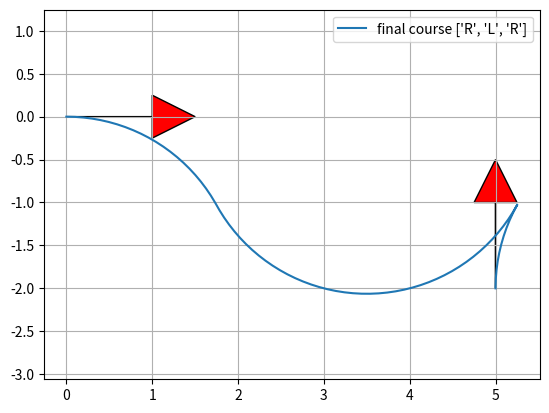

This chart was generated by the following Python code:
"""

Reeds Shepp path planner sample code

author Atsushi Sakai(@Atsushi_twi)

"""
import math

import matplotlib.pyplot as plt
import numpy as np

show_animation = True





class Path:

    def __init__(self):
        self.lengths = []
        self.ctypes = []
        self.L = 0.0
        self.x = []
        self.y = []
        self.yaw = []
        self.directions = []


class ReedsSheppPathPlanning():

    def plot_arrow(self, x, y, yaw, length=1.0, width=0.5, fc="r", ec="k"):
        """
        Plot arrow
        """

        if not isinstance(x, float):
            for (ix, iy, iyaw) in zip(x, y, yaw):
                self.plot_arrow(ix, iy, iyaw)
        else:
            plt.arrow(x, y, length * math.cos(yaw), length * math.sin(yaw),
                      fc=fc, ec=ec, head_width=width, head_length=width)
            plt.plot(x, y)

    def pi_2_pi(self, angle):
        return (angle + math.pi) % (2 * math.pi) - math.pi

    def mod2pi(self, x):
        # Be consistent with fmod in cplusplus here.
        v = np.mod(x, np.copysign(2.0 * math.pi, x))
        if v < -math.pi:
            v += 2.0 * math.pi
        else:
            if v > math.pi:
                v -= 2.0 * math.pi
        return v

    def set_path(self, paths, lengths, ctypes):
        path = Path()
        path.ctypes = ctypes  # 'L', 'S', 'R'
        path.lengths = lengths

        # check same path exist
        for tpath in paths:
            typeissame = (tpath.ctypes == path.ctypes)
            if typeissame:
                if sum(np.abs(tpath.lengths)) - sum(np.abs(path.lengths)) <= 0.01:
                    return paths  # not insert path

        path.L = sum([abs(i) for i in lengths])

        # Base.Test.@test path.L >= 0.01
        if path.L >= 0.01:
            paths.append(path)

        return paths

    def straight_left_straight(self, x, y, phi):
        phi = self.mod2pi(phi)
        if y > 0.0 and 0.0 < phi < math.pi * 0.99:
            xd = - y / math.tan(phi) + x
            t = xd - math.tan(phi / 2.0)
            u = phi
            v = math.sqrt((x - xd) ** 2 + y ** 2) - math.tan(phi / 2.0)
            return True, t, u, v
        elif y < 0.0 < phi < math.pi * 0.99:
            xd = - y / math.tan(phi) + x
            t = xd - math.tan(phi / 2.0)
            u = phi
            v = -math.sqrt((x - xd) ** 2 + y ** 2) - math.tan(phi / 2.0)
            return True, t, u, v

        return False, 0.0, 0.0, 0.0

    def straight_curve_straight(self, x, y, phi, paths):
        flag, t, u, v = self.straight_left_straight(x, y, phi)
        if flag:
            paths = self.set_path(paths, [t, u, v], ["S", "L", "S"])

        flag, t, u, v = self.straight_left_straight(x, -y, -phi)
        if flag:
            paths = self.set_path(paths, [t, u, v], ["S", "R", "S"])

        return paths

    def polar(self, x, y):
        r = math.sqrt(x ** 2 + y ** 2)
        theta = math.atan2(y, x)
        return r, theta

    def left_straight_left(self, x, y, phi):
        u, t = self.polar(x - math.sin(phi), y - 1.0 + math.cos(phi))
        if t >= 0.0:
            v = self.mod2pi(phi - t)
            if v >= 0.0:
                return True, t, u, v

        return False, 0.0, 0.0, 0.0

    def left_straight_right(self, x, y, phi):
        u1, t1 = self.polar(x + math.sin(phi), y - 1.0 - math.cos(phi))
        u1 = u1 ** 2
        if u1 >= 4.0:
            u = math.sqrt(u1 - 4.0)
            theta = math.atan2(2.0, u)
            t = self.mod2pi(t1 + theta)
            v = self.mod2pi(t - phi)

            if t >= 0.0 and v >= 0.0:
                return True, t, u, v

        return False, 0.0, 0.0, 0.0

    def left_right_left(self, x, y, phi):
        u1, t1 = self.polar(x - math.sin(phi), y - 1.0 + math.cos(phi))

        if u1 <= 4.0:
            u = -2.0 * math.asin(0.25 * u1)
            t = self.mod2pi(t1 + 0.5 * u + math.pi)
            v = self.mod2pi(phi - t + u)

            if t >= 0.0 >= u:
                return True, t, u, v

        return False, 0.0, 0.0, 0.0

    def curve_curve_curve(self, x, y, phi, paths):
        flag, t, u, v = self.left_right_left(x, y, phi)
        if flag:
            paths = self.set_path(paths, [t, u, v], ["L", "R", "L"])

        flag, t, u, v = self.left_right_left(-x, y, -phi)
        if flag:
            paths = self.set_path(paths, [-t, -u, -v], ["L", "R", "L"])

        flag, t, u, v = self.left_right_left(x, -y, -phi)
        if flag:
            paths = self.set_path(paths, [t, u, v], ["R", "L", "R"])

        flag, t, u, v = self.left_right_left(-x, -y, phi)
        if flag:
            paths = self.set_path(paths, [-t, -u, -v], ["R", "L", "R"])

        # backwards
        xb = x * math.cos(phi) + y * math.sin(phi)
        yb = x * math.sin(phi) - y * math.cos(phi)

        flag, t, u, v = self.left_right_left(xb, yb, phi)
        if flag:
            paths = self.set_path(paths, [v, u, t], ["L", "R", "L"])

        flag, t, u, v = self.left_right_left(-xb, yb, -phi)
        if flag:
            paths = self.set_path(paths, [-v, -u, -t], ["L", "R", "L"])

        flag, t, u, v = self.left_right_left(xb, -yb, -phi)
        if flag:
            paths = self.set_path(paths, [v, u, t], ["R", "L", "R"])

        flag, t, u, v = self.left_right_left(-xb, -yb, phi)
        if flag:
            paths = self.set_path(paths, [-v, -u, -t], ["R", "L", "R"])

        return paths

    def curve_straight_curve(self, x, y, phi, paths):
        flag, t, u, v = self.left_straight_left(x, y, phi)
        if flag:
            paths = self.set_path(paths, [t, u, v], ["L", "S", "L"])

        flag, t, u, v = self.left_straight_left(-x, y, -phi)
        if flag:
            paths = self.set_path(paths, [-t, -u, -v], ["L", "S", "L"])

        flag, t, u, v = self.left_straight_left(x, -y, -phi)
        if flag:
            paths = self.set_path(paths, [t, u, v], ["R", "S", "R"])

        flag, t, u, v = self.left_straight_left(-x, -y, phi)
        if flag:
            paths = self.set_path(paths, [-t, -u, -v], ["R", "S", "R"])

        flag, t, u, v = self.left_straight_right(x, y, phi)
        if flag:
            paths = self.set_path(paths, [t, u, v], ["L", "S", "R"])

        flag, t, u, v = self.left_straight_right(-x, y, -phi)
        if flag:
            paths = self.set_path(paths, [-t, -u, -v], ["L", "S", "R"])

        flag, t, u, v = self.left_straight_right(x, -y, -phi)
        if flag:
            paths = self.set_path(paths, [t, u, v], ["R", "S", "L"])

        flag, t, u, v = self.left_straight_right(-x, -y, phi)
        if flag:
            paths = self.set_path(paths, [-t, -u, -v], ["R", "S", "L"])

        return paths

    def generate_path(self, q0, q1, max_curvature):
        dx = q1[0] - q0[0]
        dy = q1[1] - q0[1]
        dth = q1[2] - q0[2]
        c = math.cos(q0[2])
        s = math.sin(q0[2])
        x = (c * dx + s * dy) * max_curvature
        y = (-s * dx + c * dy) * max_curvature

        paths = []
        paths = self.straight_curve_straight(x, y, dth, paths)
        paths = self.curve_straight_curve(x, y, dth, paths)
        paths = self.curve_curve_curve(x, y, dth, paths)

        return paths

    def interpolate(self, ind, length, mode, max_curvature, origin_x, origin_y, origin_yaw, path_x, path_y, path_yaw,
                    directions):
        if mode == "S":
            path_x[ind] = origin_x + length / max_curvature * math.cos(origin_yaw)
            path_y[ind] = origin_y + length / max_curvature * math.sin(origin_yaw)
            path_yaw[ind] = origin_yaw
        else:  # curve
            ldx = math.sin(length) / max_curvature
            ldy = 0.0
            if mode == "L":  # left turn
                ldy = (1.0 - math.cos(length)) / max_curvature
            elif mode == "R":  # right turn
                ldy = (1.0 - math.cos(length)) / -max_curvature
            gdx = math.cos(-origin_yaw) * ldx + math.sin(-origin_yaw) * ldy
            gdy = -math.sin(-origin_yaw) * ldx + math.cos(-origin_yaw) * ldy
            path_x[ind] = origin_x + gdx
            path_y[ind] = origin_y + gdy

        if mode == "L":  # left turn
            path_yaw[ind] = origin_yaw + length
        elif mode == "R":  # right turn
            path_yaw[ind] = origin_yaw - length

        if length > 0.0:
            directions[ind] = 1
        else:
            directions[ind] = -1

        return path_x, path_y, path_yaw, directions

    def generate_local_course(self, total_length, lengths, mode, max_curvature, step_size):
        n_point = math.trunc(total_length / step_size) + len(lengths) + 4

        px = [0.0 for _ in range(n_point)]
        py = [0.0 for _ in range(n_point)]
        pyaw = [0.0 for _ in range(n_point)]
        directions = [0.0 for _ in range(n_point)]
        ind = 1

        if lengths[0] > 0.0:
            directions[0] = 1
        else:
            directions[0] = -1

        ll = 0.0

        for (m, l, i) in zip(mode, lengths, range(len(mode))):
            if l > 0.0:
                d = step_size
            else:
                d = -step_size

            # set origin state
            ox, oy, oyaw = px[ind], py[ind], pyaw[ind]

            ind -= 1
            if i >= 1 and (lengths[i - 1] * lengths[i]) > 0:
                pd = - d - ll
            else:
                pd = d - ll

            while abs(pd) <= abs(l):
                ind += 1
                px, py, pyaw, directions = self.interpolate(
                    ind, pd, m, max_curvature, ox, oy, oyaw, px, py, pyaw, directions)
                pd += d

            ll = l - pd - d  # calc remain length

            ind += 1
            px, py, pyaw, directions = self.interpolate(
                ind, l, m, max_curvature, ox, oy, oyaw, px, py, pyaw, directions)

        # remove unused data
        while px[-1] == 0.0:
            px.pop()
            py.pop()
            pyaw.pop()
            directions.pop()

        return px, py, pyaw, directions

    def pi_2_pi(self, angle):
        return (angle + math.pi) % (2 * math.pi) - math.pi

    def calc_paths(self, sx, sy, syaw, gx, gy, gyaw, maxc, step_size):
        q0 = [sx, sy, syaw]
        q1 = [gx, gy, gyaw]

        paths = self.generate_path(q0, q1, maxc)
        for path in paths:
            x, y, yaw, directions = self.generate_local_course(
                path.L, path.lengths, path.ctypes, maxc, step_size * maxc)

            # convert global coordinate
            path.x = [math.cos(-q0[2]) * ix + math.sin(-q0[2])
                      * iy + q0[0] for (ix, iy) in zip(x, y)]
            path.y = [-math.sin(-q0[2]) * ix + math.cos(-q0[2])
                      * iy + q0[1] for (ix, iy) in zip(x, y)]
            path.yaw = [self.pi_2_pi(iyaw + q0[2]) for iyaw in yaw]
            path.directions = directions
            path.lengths = [length / maxc for length in path.lengths]
            path.L = path.L / maxc

        return paths

    def reeds_shepp_path_planning(self, sx, sy, syaw,
                                  gx, gy, gyaw, maxc, step_size=0.2):
        paths = self.calc_paths(sx, sy, syaw, gx, gy, gyaw, maxc, step_size)

        if not paths:
            return None, None, None, None, None

        minL = float("Inf")
        best_path_index = -1
        for i, _ in enumerate(paths):
            if paths[i].L <= minL:
                minL = paths[i].L
                best_path_index = i

        bpath = paths[best_path_index]

        return bpath.x, bpath.y, bpath.yaw, bpath.ctypes, bpath.lengths


def main():
    print("Reeds Shepp path planner sample start!!")

    start_x = 0.0  # [m]
    start_y = 0.0  # [m]
    start_yaw = np.deg2rad(0.0)  # [rad]

    end_x = 5.0  # [m]
    end_y = -2.0  # [m]
    end_yaw = np.deg2rad(90.0)  # [rad]

    # start_x = 0.0  # [m]
    # start_y = 0.0  # [m]
    # start_yaw = np.deg2rad(0.0)  # [rad]
    #
    # end_x = 0.0  # [m]
    # end_y = 0.0  # [m]
    # end_yaw = np.deg2rad(0.0)  # [rad]

    curvature = 0.5
    step_size = 0.1
    rspp = ReedsSheppPathPlanning()
    px, py, pyaw, mode, clen = rspp.reeds_shepp_path_planning(
        start_x, start_y, start_yaw, end_x, end_y, end_yaw, curvature, step_size)
    ref_traj = np.array([px, py])

    if show_animation:  # pragma: no cover
        plt.cla()
        plt.plot(px, py, label="final course " + str(mode))

        # plotting
        rspp.plot_arrow(start_x, start_y, start_yaw)
        rspp.plot_arrow(end_x, end_y, end_yaw)

        plt.legend()
        plt.grid(True)
        plt.axis("equal")
        plt.show()

    if not px:
        assert False, "No path"


if __name__ == '__main__':
    main()
